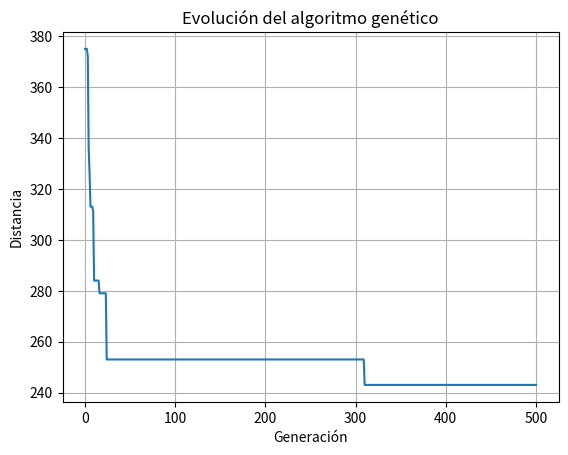

The script that saved this image:
import random
import math
import matplotlib.pyplot as plt


NUM_CIUDADES = 10
TAM_POBLACION = 80
TASA_MUTACION = 0.20
GENERACIONES = 500
ELITISMO = 2

TAM_TORNEO = 3
SEMILLA = None


def crear_matriz_distancias(n):
    matriz = [[0] * n for _ in range(n)]

    for i in range(n):
        for j in range(i + 1, n):
            distancia = random.randint(10, 100)
            matriz[i][j] = distancia
            matriz[j][i] = distancia

    return matriz


def crear_individuo(n):
    ruta = list(range(n))
    random.shuffle(ruta)
    return ruta


def crear_poblacion(n, tam_poblacion):
    return [
        crear_individuo(n)
        for _ in range(tam_poblacion)
    ]


def calcular_distancia(ruta, matriz):
    distancia_total = 0

    for i in range(len(ruta)):
        ciudad_actual = ruta[i]
        ciudad_siguiente = ruta[(i + 1) % len(ruta)]

        distancia_total += matriz[ciudad_actual][ciudad_siguiente]

    return distancia_total


def seleccion_torneo(
    poblacion,
    matriz,
    tam_torneo=3
):
    participantes = random.sample(
        poblacion,
        min(tam_torneo, len(poblacion))
    )

    return min(
        participantes,
        key=lambda ruta: calcular_distancia(ruta, matriz)
    )


def cruzamiento_ox(padre1, padre2):
    n = len(padre1)

    inicio, fin = sorted(random.sample(range(n), 2))

    hijo = [None] * n
    hijo[inicio:fin] = padre1[inicio:fin]

    posicion = fin

    for ciudad in padre2:

        if ciudad not in hijo:

            if posicion >= n:
                posicion = 0

            hijo[posicion] = ciudad
            posicion += 1

    return hijo


def mutacion_swap(ruta, tasa_mutacion):
    ruta = ruta.copy()

    if random.random() < tasa_mutacion:

        i, j = random.sample(range(len(ruta)), 2)

        ruta[i], ruta[j] = ruta[j], ruta[i]

    return ruta


def algoritmo_genetico(
    matriz,
    tam_poblacion,
    tasa_mutacion,
    generaciones,
    elitismo,
    tam_torneo,
    semilla=None
):
    if semilla is not None:
        random.seed(semilla)

    n = len(matriz)

    poblacion = crear_poblacion(
        n,
        tam_poblacion
    )

    mejor_ruta = min(
        poblacion,
        key=lambda ruta: calcular_distancia(ruta, matriz)
    )

    mejor_distancia = calcular_distancia(
        mejor_ruta,
        matriz
    )

    historial = [mejor_distancia]

    for _ in range(generaciones):

        poblacion.sort(
            key=lambda ruta: calcular_distancia(ruta, matriz)
        )

        actual = poblacion[0]

        distancia_actual = calcular_distancia(
            actual,
            matriz
        )

        if distancia_actual < mejor_distancia:

            mejor_ruta = actual.copy()
            mejor_distancia = distancia_actual

        historial.append(mejor_distancia)

        nueva_poblacion = [
            ruta.copy()
            for ruta in poblacion[:elitismo]
        ]

        while len(nueva_poblacion) < tam_poblacion:

            padre1 = seleccion_torneo(
                poblacion,
                matriz,
                tam_torneo
            )

            padre2 = seleccion_torneo(
                poblacion,
                matriz,
                tam_torneo
            )

            hijo = cruzamiento_ox(
                padre1,
                padre2
            )

            hijo = mutacion_swap(
                hijo,
                tasa_mutacion
            )

            nueva_poblacion.append(hijo)

        poblacion = nueva_poblacion

    return (
        mejor_ruta,
        mejor_distancia,
        historial
    )


def mostrar_matriz(matriz):
    print("\nMatriz de distancias:")

    for fila in matriz:
        print(fila)


def mostrar_ruta(ruta):
    ruta_mostrada = ruta + [ruta[0]]

    print(
        " -> ".join(
            str(ciudad)
            for ciudad in ruta_mostrada
        )
    )


if __name__ == "__main__":

    if SEMILLA is not None:
        random.seed(SEMILLA)

    matriz = crear_matriz_distancias(
        NUM_CIUDADES
    )

    (
        mejor_ruta,
        mejor_distancia,
        historial
    ) = algoritmo_genetico(
        matriz,
        TAM_POBLACION,
        TASA_MUTACION,
        GENERACIONES,
        ELITISMO,
        TAM_TORNEO
    )

    mostrar_matriz(matriz)

    print("\nMejor ruta:")
    mostrar_ruta(mejor_ruta)

    print(
        "Distancia:",
        mejor_distancia
    )

    plt.plot(historial)
    plt.xlabel("Generación")
    plt.ylabel("Distancia")
    plt.title("Evolución del algoritmo genético")
    plt.grid()
    plt.show()
